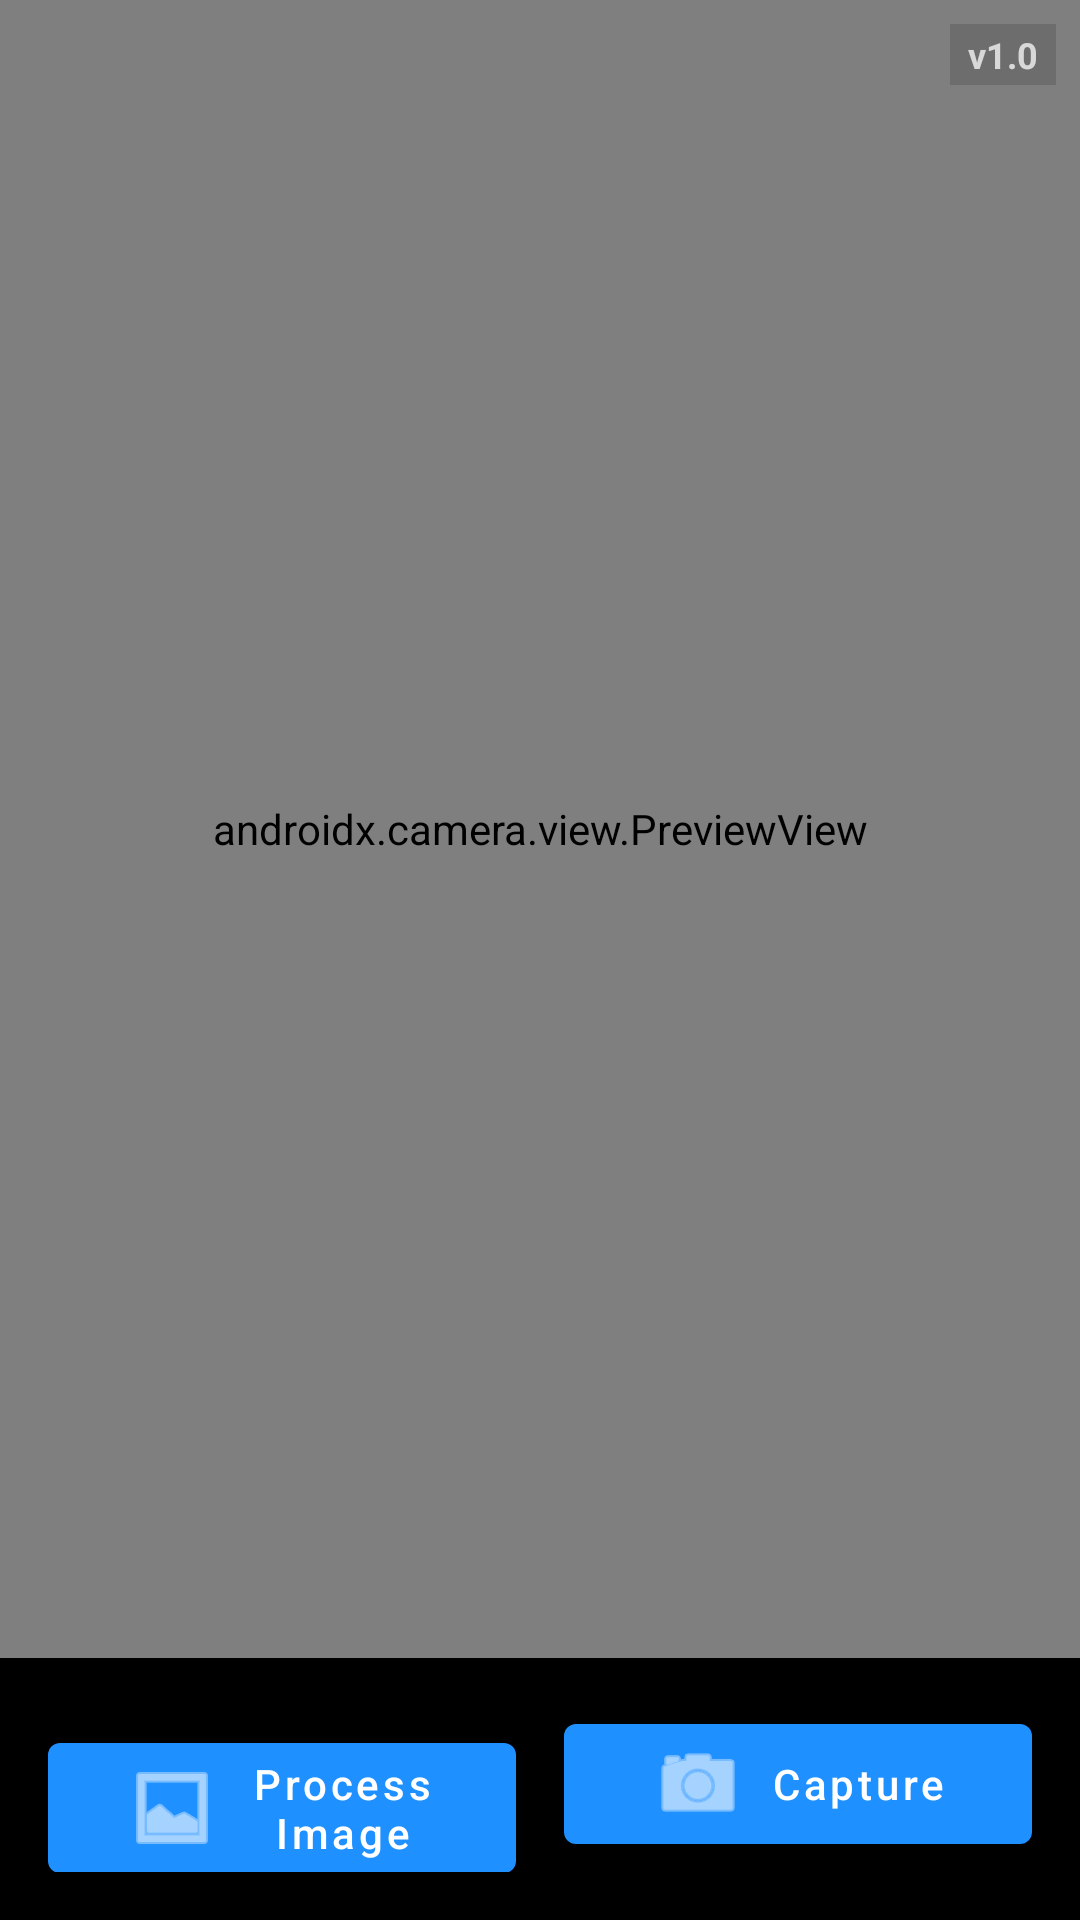

Produce the Android XML layout that renders to this screen, including the resource entries it uses.
<!-- AndroidManifest.xml: application theme Theme.PhotoScanner -->
<!-- res/layout/activity_main.xml -->
<?xml version="1.0" encoding="utf-8"?>
<androidx.constraintlayout.widget.ConstraintLayout xmlns:android="http://schemas.android.com/apk/res/android"
    xmlns:app="http://schemas.android.com/apk/res-auto"
    xmlns:tools="http://schemas.android.com/tools"
    android:layout_width="match_parent"
    android:layout_height="match_parent"
    tools:context=".MainActivity">

    
    <androidx.camera.view.PreviewView
        android:id="@+id/viewFinder"
        android:layout_width="0dp"
        android:layout_height="0dp"
        app:layout_constraintBottom_toTopOf="@+id/buttonPanel"
        app:layout_constraintEnd_toEndOf="parent"
        app:layout_constraintStart_toStartOf="parent"
        app:layout_constraintTop_toTopOf="parent" />

    
    <LinearLayout
        android:id="@+id/buttonPanel"
        android:layout_width="0dp"
        android:layout_height="wrap_content"
        android:orientation="horizontal"
        android:padding="16dp"
        android:background="@color/black"
        app:layout_constraintBottom_toBottomOf="parent"
        app:layout_constraintEnd_toEndOf="parent"
        app:layout_constraintStart_toStartOf="parent">

        
        <com.google.android.material.button.MaterialButton
            android:id="@+id/viewPhotosButton"
            android:layout_width="0dp"
            android:layout_height="wrap_content"
            android:layout_marginEnd="8dp"
            android:layout_weight="1"
            android:text="@string/view_photos"
            android:textAllCaps="false"
            app:icon="@android:drawable/ic_menu_gallery"
            app:iconGravity="textStart" />

        
        <com.google.android.material.button.MaterialButton
            android:id="@+id/captureButton"
            android:layout_width="0dp"
            android:layout_height="wrap_content"
            android:layout_marginStart="8dp"
            android:layout_weight="1"
            android:text="@string/capture_button"
            android:textAllCaps="false"
            app:icon="@android:drawable/ic_menu_camera"
            app:iconGravity="textStart" />
    </LinearLayout>

    
    <androidx.constraintlayout.widget.ConstraintLayout
        android:id="@+id/permissionContainer"
        android:layout_width="0dp"
        android:layout_height="0dp"
        android:background="@color/white"
        android:visibility="gone"
        app:layout_constraintBottom_toBottomOf="parent"
        app:layout_constraintEnd_toEndOf="parent"
        app:layout_constraintStart_toStartOf="parent"
        app:layout_constraintTop_toTopOf="parent">

        <TextView
            android:id="@+id/permissionText"
            android:layout_width="0dp"
            android:layout_height="wrap_content"
            android:layout_marginStart="32dp"
            android:layout_marginEnd="32dp"
            android:gravity="center"
            android:text="@string/permission_required"
            android:textSize="18sp"
            app:layout_constraintBottom_toTopOf="@+id/permissionStatusText"
            app:layout_constraintEnd_toEndOf="parent"
            app:layout_constraintStart_toStartOf="parent"
            app:layout_constraintTop_toTopOf="parent"
            app:layout_constraintVertical_chainStyle="packed" />

        <TextView
            android:id="@+id/permissionStatusText"
            android:layout_width="0dp"
            android:layout_height="wrap_content"
            android:layout_marginStart="16dp"
            android:layout_marginEnd="16dp"
            android:layout_marginTop="16dp"
            android:background="#F5F5F5"
            android:padding="12dp"
            android:text="Permission status will appear here"
            android:textSize="14sp"
            android:fontFamily="monospace"
            app:layout_constraintBottom_toTopOf="@+id/debugButtonsLayout"
            app:layout_constraintEnd_toEndOf="parent"
            app:layout_constraintStart_toStartOf="parent"
            app:layout_constraintTop_toBottomOf="@+id/permissionText" />

        <LinearLayout
            android:id="@+id/debugButtonsLayout"
            android:layout_width="0dp"
            android:layout_height="wrap_content"
            android:orientation="horizontal"
            android:gravity="center"
            android:layout_marginTop="16dp"
            app:layout_constraintBottom_toTopOf="@+id/requestPermissionButton"
            app:layout_constraintEnd_toEndOf="parent"
            app:layout_constraintStart_toStartOf="parent"
            app:layout_constraintTop_toBottomOf="@+id/permissionStatusText">

            <com.google.android.material.button.MaterialButton
                android:id="@+id/checkPermissionsButton"
                android:layout_width="wrap_content"
                android:layout_height="wrap_content"
                android:text="Check Status"
                android:layout_marginEnd="8dp"
                style="@style/Widget.MaterialComponents.Button.OutlinedButton"
                app:strokeColor="#FF5722" />

            <com.google.android.material.button.MaterialButton
                android:id="@+id/forceStartButton"
                android:layout_width="wrap_content"
                android:layout_height="wrap_content"
                android:text="Force Start"
                android:layout_marginStart="8dp"
                style="@style/Widget.MaterialComponents.Button.OutlinedButton"
                app:strokeColor="#FF9800" />
        </LinearLayout>

        <com.google.android.material.button.MaterialButton
            android:id="@+id/requestPermissionButton"
            android:layout_width="wrap_content"
            android:layout_height="wrap_content"
            android:layout_marginTop="16dp"
            android:text="Request Permissions"
            app:layout_constraintBottom_toTopOf="@+id/bypassButton"
            app:layout_constraintEnd_toEndOf="parent"
            app:layout_constraintStart_toStartOf="parent"
            app:layout_constraintTop_toBottomOf="@+id/debugButtonsLayout" />

        <com.google.android.material.button.MaterialButton
            android:id="@+id/bypassButton"
            android:layout_width="wrap_content"
            android:layout_height="wrap_content"
            android:layout_marginTop="8dp"
            android:layout_marginBottom="16dp"
            android:text="BYPASS PERMISSIONS"
            android:backgroundTint="#FF5722"
            app:layout_constraintBottom_toBottomOf="parent"
            app:layout_constraintEnd_toEndOf="parent"
            app:layout_constraintStart_toStartOf="parent"
            app:layout_constraintTop_toBottomOf="@+id/requestPermissionButton" />
    </androidx.constraintlayout.widget.ConstraintLayout>

    
    <TextView
        android:id="@+id/versionTextView"
        android:layout_width="wrap_content"
        android:layout_height="wrap_content"
        android:layout_marginTop="8dp"
        android:layout_marginEnd="8dp"
        android:alpha="0.7"
        android:text="v1.0"
        android:textColor="#FFFFFF"
        android:textSize="12sp"
        android:textStyle="bold"
        android:background="#33000000"
        android:paddingStart="6dp"
        android:paddingEnd="6dp"
        android:paddingTop="2dp"
        android:paddingBottom="2dp"
        app:layout_constraintEnd_toEndOf="parent"
        app:layout_constraintTop_toTopOf="parent" />

</androidx.constraintlayout.widget.ConstraintLayout>
<!-- resources referenced by this layout -->
<resources>
  <color name="black">#FF000000</color>
  <color name="white">#FFFFFFFF</color>
  <string name="capture_button">Capture</string>
  <string name="permission_required">Camera permission is required to use this app</string>
  <string name="view_photos">Process Image</string>
  <style name="Theme.PhotoScanner" parent="Theme.MaterialComponents.DayNight.NoActionBar">
          
          <item name="colorPrimary">@color/dodger_blue</item>
          <item name="colorPrimaryVariant">@color/dodger_blue_dark</item>
          <item name="colorOnPrimary">@color/white</item>
          
          <item name="colorSecondary">@color/dodger_blue</item>
          <item name="colorSecondaryVariant">@color/dodger_blue_dark</item>
          <item name="colorOnSecondary">@color/white</item>
          
          <item name="android:statusBarColor" tools:targetApi="l">?attr/colorPrimaryVariant</item>
          
      </style>
  <color name="dodger_blue">#1E90FF</color>
  <color name="dodger_blue_dark">#1873CC</color>
</resources>
